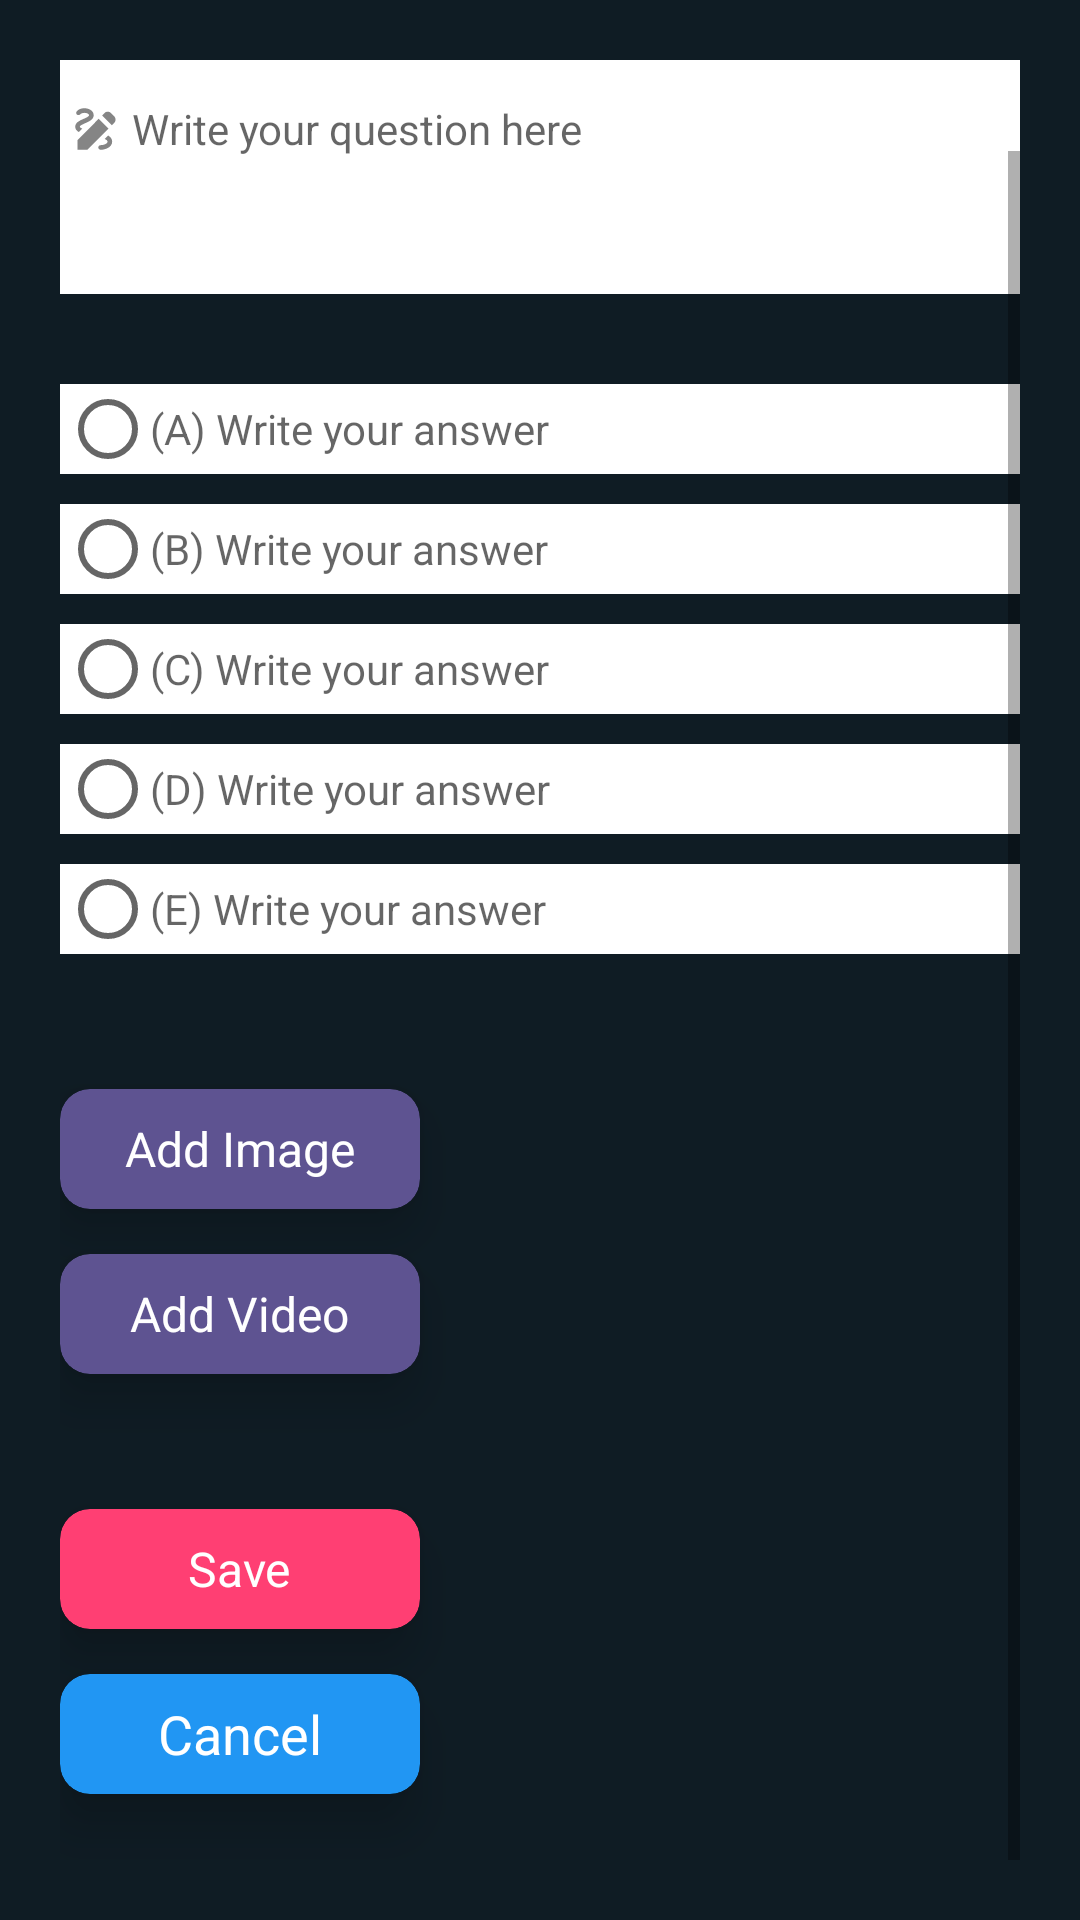

Here is an Android app screen rendered from its layout file. Give the layout XML and the strings, colors and styles it references.
<!-- AndroidManifest.xml: application theme Theme.MobileProgramming -->
<!-- res/layout/activity_new_question.xml -->
<?xml version="1.0" encoding="utf-8"?>
<RelativeLayout
    xmlns:android="http://schemas.android.com/apk/res/android"
    xmlns:app="http://schemas.android.com/apk/res-auto"
    xmlns:tools="http://schemas.android.com/tools"
    android:layout_width="match_parent"
    android:layout_height="match_parent"
    android:padding="20dp"
    android:background="@color/background"
    tools:context=".NewQuestionActivity">


    <ScrollView
        android:layout_width="wrap_content"
        android:layout_height="match_parent">

        <RelativeLayout
            android:layout_width="match_parent"
            android:layout_height="wrap_content"
            android:orientation="vertical">


            <EditText
                android:id="@+id/text_question"
                android:layout_width="match_parent"
                android:layout_height="110dp"
                android:background="@android:color/white"
                android:drawableStart="@drawable/ic_action_exam_light"
                android:ems="10"
                android:hint="@string/enter_question"
                android:inputType="textMultiLine"
                android:singleLine="false"
                android:textSize="14sp" />

            <RadioGroup
                android:layout_width="wrap_content"
                android:layout_height="wrap_content"
                android:layout_below="@+id/text_question"
                android:layout_alignParentStart="true"
                android:orientation="vertical">
                <RadioButton
                    android:id="@+id/checkBoxA"
                    android:layout_width="30dp"
                    android:layout_height="30dp"
                    android:layout_marginTop="30dp"
                    android:background="@color/white"
                    android:onClick="onRadioButtonClicked"/>
                <RadioButton
                    android:id="@+id/checkBoxB"
                    android:layout_width="30dp"
                    android:layout_height="30dp"
                    android:layout_marginTop="10dp"
                    android:background="@color/white"
                    android:onClick="onRadioButtonClicked"/>
                <RadioButton
                    android:id="@+id/checkBoxC"
                    android:layout_width="30dp"
                    android:layout_height="30dp"
                    android:layout_marginTop="10dp"
                    android:background="@color/white"
                    android:onClick="onRadioButtonClicked"/>
                <RadioButton
                    android:id="@+id/checkBoxD"
                    android:layout_width="30dp"
                    android:layout_height="30dp"
                    android:layout_marginTop="10dp"
                    android:background="@color/white"
                    android:onClick="onRadioButtonClicked"/>
                <RadioButton
                    android:id="@+id/checkBoxE"
                    android:layout_width="30dp"
                    android:layout_height="30dp"
                    android:layout_marginTop="10dp"
                    android:background="@color/white"
                    android:onClick="onRadioButtonClicked"/>
            </RadioGroup>

            <EditText
                android:id="@+id/text_answer1"
                android:layout_width="match_parent"
                android:layout_height="30dp"
                android:layout_below="@+id/text_question"
                android:layout_marginStart="30dp"
                android:layout_marginTop="30dp"
                android:background="@android:color/white"
                android:ems="10"
                android:hint="@string/answer1"
                android:inputType="textMultiLine"
                android:singleLine="false"
                android:textSize="14sp" />


            <EditText
                android:id="@+id/text_answer2"
                android:layout_width="match_parent"
                android:layout_height="30dp"
                android:layout_below="@+id/text_answer1"
                android:layout_marginStart="30dp"
                android:layout_marginTop="10dp"
                android:background="@android:color/white"
                android:ems="10"
                android:hint="@string/answer2"
                android:inputType="textMultiLine"
                android:singleLine="false"
                android:textSize="14sp" />


            <EditText
                android:id="@+id/text_answer3"
                android:layout_width="match_parent"
                android:layout_height="30dp"
                android:layout_below="@+id/text_answer2"
                android:layout_marginStart="30dp"
                android:layout_marginTop="10dp"
                android:background="@android:color/white"
                android:ems="10"
                android:hint="@string/answer3"
                android:inputType="textMultiLine"
                android:singleLine="false"
                android:textSize="14sp" />


            <EditText
                android:id="@+id/text_answer4"
                android:layout_width="match_parent"
                android:layout_height="30dp"
                android:layout_below="@+id/text_answer3"
                android:layout_marginStart="30dp"
                android:layout_marginTop="10dp"
                android:background="@android:color/white"
                android:ems="10"
                android:hint="@string/answer4"
                android:inputType="textMultiLine"
                android:singleLine="false"
                android:textSize="14sp" />


            <EditText
                android:id="@+id/text_answer5"
                android:layout_width="match_parent"
                android:layout_height="30dp"
                android:layout_below="@+id/text_answer4"
                android:layout_marginStart="30dp"
                android:layout_marginTop="10dp"
                android:background="@android:color/white"
                android:ems="10"
                android:hint="@string/answer5"
                android:inputType="textMultiLine"
                android:singleLine="false"
                android:textSize="14sp" />

            <ImageView
                android:id="@+id/imageView"
                android:layout_width="300dp"
                android:layout_height="300dp"
                android:layout_below="@+id/text_answer5"
                android:layout_marginStart="20dp"
                android:layout_toEndOf="@+id/add_image" />

            <VideoView
                android:id="@+id/videoView"
                android:layout_width="wrap_content"
                android:layout_height="wrap_content"
                android:layout_below="@+id/imageView"
                android:layout_marginTop="2dp"
                android:layout_marginStart="20dp"
                android:layout_toEndOf="@+id/add_image" />

            <androidx.cardview.widget.CardView
                android:id="@+id/add_image"
                android:layout_width="120dp"
                android:layout_height="40dp"
                android:layout_below="@+id/text_answer5"
                android:layout_alignParentStart="true"
                android:layout_marginTop="45dp"
                app:cardBackgroundColor="@color/menu_item_3"
                app:cardCornerRadius="10dp"
                app:cardElevation="10dp"
                android:onClick="onAddImageClick">

                <RelativeLayout
                    android:layout_width="match_parent"
                    android:layout_height="match_parent">

                    <TextView
                        android:id="@+id/textView4"
                        android:layout_width="wrap_content"
                        android:layout_height="wrap_content"
                        android:layout_centerInParent="true"
                        android:text="@string/add_image"
                        android:textColor="@android:color/white"
                        android:textSize="16sp" />
                </RelativeLayout>
            </androidx.cardview.widget.CardView>

            <androidx.cardview.widget.CardView
                android:id="@+id/add_video"
                android:layout_width="120dp"
                android:layout_height="40dp"
                android:layout_below="@+id/add_image"
                android:layout_marginTop="15dp"
                app:cardBackgroundColor="@color/menu_item_3"
                app:cardCornerRadius="10dp"
                app:cardElevation="10dp"
                android:onClick="onAddVideoClick">

                <RelativeLayout
                    android:layout_width="match_parent"
                    android:layout_height="match_parent">

                    <TextView
                        android:id="@+id/textView7"
                        android:layout_width="wrap_content"
                        android:layout_height="wrap_content"
                        android:layout_centerInParent="true"
                        android:text="@string/add_video"
                        android:textColor="@android:color/white"
                        android:textSize="16sp" />
                </RelativeLayout>
            </androidx.cardview.widget.CardView>

            <androidx.cardview.widget.CardView
                android:id="@+id/save"
                android:layout_width="120dp"
                android:layout_height="40dp"
                android:layout_below="@+id/add_video"
                android:layout_alignParentStart="true"
                android:layout_marginTop="45dp"
                app:cardBackgroundColor="@color/pink_1"
                app:cardCornerRadius="10dp"
                app:cardElevation="10dp"
                android:onClick="onSaveClick" >

                <RelativeLayout
                    android:layout_width="match_parent"
                    android:layout_height="match_parent">

                    <TextView
                        android:id="@+id/textView5"
                        android:layout_width="wrap_content"
                        android:layout_height="wrap_content"
                        android:layout_centerInParent="true"
                        android:text="@string/save"
                        android:textColor="@android:color/white"
                        android:textSize="16sp" />
                </RelativeLayout>
            </androidx.cardview.widget.CardView>

            <androidx.cardview.widget.CardView
                android:id="@+id/button_cancel"
                android:layout_width="120dp"
                android:layout_height="40dp"
                android:layout_below="@id/save"
                android:layout_marginTop="15dp"
                app:cardBackgroundColor="@color/blue_1"
                app:cardCornerRadius="10dp"
                app:cardElevation="10dp"
                android:onClick="onCancelClick" >

                <RelativeLayout
                    android:layout_width="match_parent"
                    android:layout_height="match_parent">

                    <TextView
                        android:id="@+id/textViewCancel"
                        android:layout_width="wrap_content"
                        android:layout_height="wrap_content"
                        android:layout_centerInParent="true"
                        android:text="@android:string/cancel"
                        android:textColor="@android:color/white"
                        android:textSize="18sp" />
                </RelativeLayout>
            </androidx.cardview.widget.CardView>
        </RelativeLayout>

    </ScrollView>

</RelativeLayout>
<!-- resources referenced by this layout -->
<resources>
  <color name="background">#0F1C24</color>
  <color name="blue_1">#2196F3</color>
  <color name="menu_item_3">#5e5391</color>
  <color name="pink_1">#ff3f73</color>
  <color name="white">#FFFFFFFF</color>
  <!-- drawable ic_action_exam_light (drawable-anydpi) -->
  <vector xmlns:android="http://schemas.android.com/apk/res/android"
      android:width="24dp"
      android:height="24dp"
      android:viewportWidth="24"
      android:viewportHeight="24"
      android:tint="#333333"
      android:alpha="0.6">
    <group android:scaleX="0.7692308"
        android:scaleY="0.7692308"
        android:translateX="2.7692308"
        android:translateY="2.7692308">
      <path
          android:fillColor="@android:color/white"
          android:pathData="M18.85,10.39l1.06,-1.06c0.78,-0.78 0.78,-2.05 0,-2.83L18.5,5.09c-0.78,-0.78 -2.05,-0.78 -2.83,0l-1.06,1.06L18.85,10.39zM13.19,7.56L4,16.76V21h4.24l9.19,-9.19L13.19,7.56zM19,17.5c0,2.19 -2.54,3.5 -5,3.5c-0.55,0 -1,-0.45 -1,-1s0.45,-1 1,-1c1.54,0 3,-0.73 3,-1.5c0,-0.47 -0.48,-0.87 -1.23,-1.2l1.48,-1.48C18.32,15.45 19,16.29 19,17.5zM4.58,13.35C3.61,12.79 3,12.06 3,11c0,-1.8 1.89,-2.63 3.56,-3.36C7.59,7.18 9,6.56 9,6c0,-0.41 -0.78,-1 -2,-1C5.74,5 5.2,5.61 5.17,5.64C4.82,6.05 4.19,6.1 3.77,5.76C3.36,5.42 3.28,4.81 3.62,4.38C3.73,4.24 4.76,3 7,3c2.24,0 4,1.32 4,3c0,1.87 -1.93,2.72 -3.64,3.47C6.42,9.88 5,10.5 5,11c0,0.31 0.43,0.6 1.07,0.86L4.58,13.35z"/>
    </group>
  </vector>
  <string name="add_image">Add Image</string>
  <string name="add_video">Add Video</string>
  <string name="answer1"> (A) Write your answer</string>
  <string name="answer2"> (B) Write your answer</string>
  <string name="answer3"> (C) Write your answer</string>
  <string name="answer4"> (D) Write your answer</string>
  <string name="answer5">(E) Write your answer</string>
  <string name="enter_question">Write your question here</string>
  <string name="save">Save</string>
  <style name="Theme.MobileProgramming" parent="Theme.MaterialComponents.DayNight.DarkActionBar">
          
          <item name="colorPrimary">@color/purple_700</item>
          <item name="colorPrimaryVariant">@color/purple_700</item>
          <item name="colorOnPrimary">@color/white</item>
          
          <item name="colorSecondary">@color/teal_200</item>
          <item name="colorSecondaryVariant">@color/teal_700</item>
          <item name="colorOnSecondary">@color/black</item>
          
          <item name="android:statusBarColor" tools:targetApi="l">?attr/colorPrimaryVariant</item>
          
          <item name="background">@color/menu_item_0</item>
  
      </style>
  <color name="purple_700">#FF3700B3</color>
  <color name="teal_200">#FF03DAC5</color>
  <color name="teal_700">#FF018786</color>
  <color name="black">#FF000000</color>
  <color name="menu_item_0">#42cdc9</color>
</resources>
